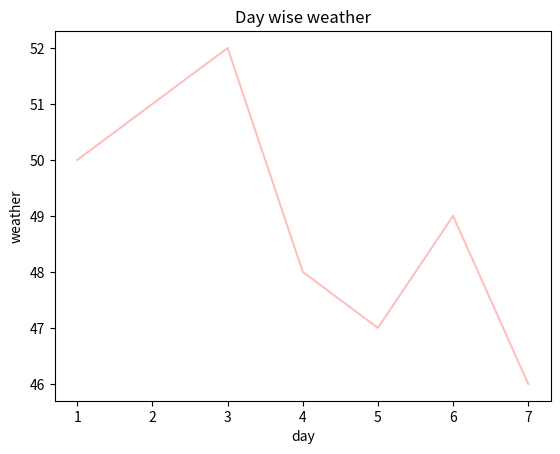

Write the Python code that produced this figure.
from matplotlib import pyplot as plt

x=[1,2,3,4,5,6,7] # Days
y=[50,51,52,48,47,49,46] # Temperature

# plt.plot(x,y, 'g+')
# plt.xlabel('day')
# plt.ylabel('weather')
# plt.title("Day wise weather")
# plt.show()

# plt.plot(x,y, '--r*')
# plt.xlabel('day')
# plt.ylabel('weather')
# plt.title("Day wise weather")
# plt.show()

# plt.plot(x,y, 'rD--')
# plt.xlabel('day')
# plt.ylabel('weather')
# plt.title("Day wise weather")
# plt.show()

# plt.plot(x,y, color='red',marker='D',linestyle='--',markersize=10) # or plt.plot(x,y, 'rD--')
# plt.xlabel('day')
# plt.ylabel('weather')
# plt.title("Day wise weather")
# plt.show()

plt.plot(x,y, color='red', alpha=0.25) # Alpha controls transparency of line
plt.xlabel('day')
plt.ylabel('weather')
plt.title("Day wise weather")
plt.show()